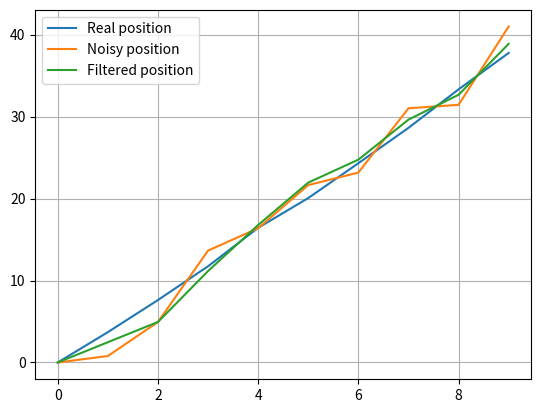

The matplotlib source for this figure:
"""
Module: Alpha Beta Filter 1D
Desc: This module is an alpha beta filter for a car moving at a constant velocity 
"""
import random
import matplotlib.pyplot as plt

TIME_STEPS = 10
DT = 1
VELOCITY = 5
ALPHA = 0.6
BETA = 0.6


def Alpha_Beta_filter(alpha, beta, measured_pos):
    filtered_pos = [0]
    filtered_vel = [5]
    for i in range(1, len(measured_pos)):
        # predict equations for constant velocity
        predict_pos = filtered_pos[i-1] + DT * filtered_vel[i-1]
        predict_velocity = filtered_vel[i-1]

        # state update
        new_pos = predict_pos + alpha * (measured_pos[i] - predict_pos)
        new_vel = predict_velocity + beta * \
            (measured_pos[i] - predict_pos) / DT

        filtered_pos.append(new_pos)
        filtered_vel.append(new_vel)

    return filtered_pos


def real_vehical_motion(t_total, real_velocity, dt):
    # Calaculate the real position of the vehical
    real_position = [0]
    for i in range(t_total):
        random_slip_factor = random.uniform(0.7, 1)
        if i > 0:
            new_position = real_position[i - 1] + \
                real_velocity * dt * random_slip_factor
            round_pos = round(new_position, 2)
            real_position.append(round_pos)

    # Create time axis for plot
    time_axis = []
    for i in range(t_total):
        point_in_time = i * dt
        time_axis.append(point_in_time)

    return real_position, time_axis


def noisy_measure(real_pos):
    noisy_pos = [0]
    for val in real_pos[1:]:  # start from second element
        noise = round(random.uniform(-4, 4), 2)
        noisy_pos.append(val + noise)
    return noisy_pos


def plot_data(x, real, noise, filtered):
    plt.plot(x, real, label="Real position")
    plt.plot(x, noise, label="Noisy position")
    plt.plot(x, filtered, label="Filtered position")
    plt.grid(True)
    plt.legend()

    plt.show()


real_pos, time_axis = real_vehical_motion(TIME_STEPS, VELOCITY, DT)
measured_pos = noisy_measure(real_pos)
filtered_pos = Alpha_Beta_filter(ALPHA, BETA, measured_pos)

print(len(filtered_pos))
print(real_pos)
plot_data(time_axis, real_pos, measured_pos, filtered_pos)
